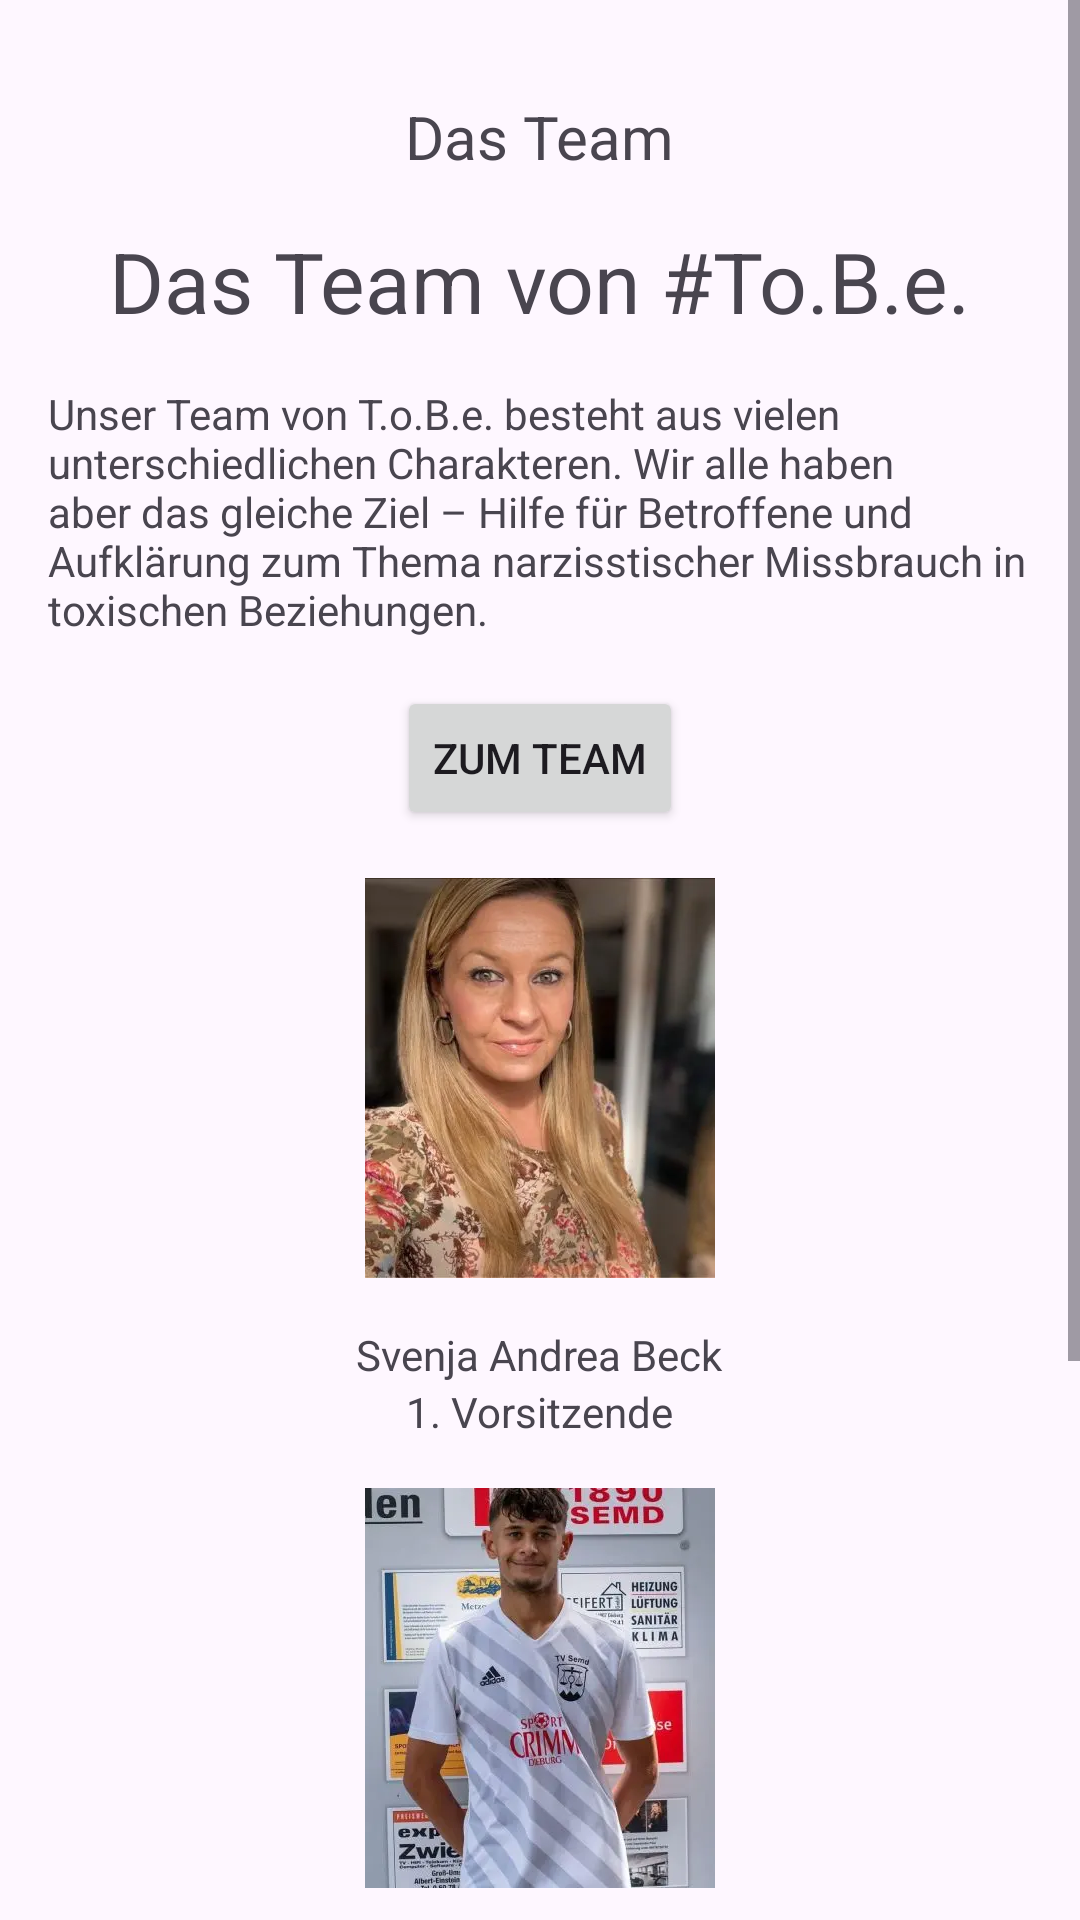

Reconstruct the res/layout file that produces this screen, plus the resources it refers to.
<!-- AndroidManifest.xml: application theme Theme.ToBeMobile -->
<!-- res/layout/fragment_tenth.xml -->
<?xml version="1.0" encoding="utf-8"?>
<ScrollView xmlns:android="http://schemas.android.com/apk/res/android"
    xmlns:tools="http://schemas.android.com/tools"
    android:layout_width="match_parent"
    android:layout_height="wrap_content"
    tools:context=".pages.home.TenthFragment">

    <LinearLayout
        android:layout_width="match_parent"
        android:layout_height="wrap_content"
        android:orientation="vertical"
        android:gravity="center"
        android:padding="16dp">

        <TextView
            android:textIsSelectable="true"
            android:layout_width="wrap_content"
            android:layout_height="wrap_content"
            android:layout_marginTop="16dp"
            android:textSize="@dimen/h1"
            android:text="@string/t7_1_1_1_h" />

        <TextView
            android:textIsSelectable="true"
            android:layout_width="wrap_content"
            android:layout_height="wrap_content"
            android:layout_marginTop="16dp"
            android:textSize="@dimen/h2"
            android:text="@string/t7_1_1_2_h" />

        <TextView
            android:textIsSelectable="true"
            android:layout_width="wrap_content"
            android:layout_height="wrap_content"
            android:layout_marginTop="16dp"
            android:text="@string/t7_1_p" />

        <Button
            android:layout_width="wrap_content"
            android:layout_height="wrap_content"
            android:layout_marginTop="16dp"
            android:text="@string/t7_1_a" />

        <ImageView
            android:layout_width="350px"
            android:layout_height="400px"
            android:layout_marginTop="16dp"
            android:layout_gravity="center_horizontal"
            android:src="@drawable/svenja" />

        <TextView
            android:textIsSelectable="true"
            android:layout_width="wrap_content"
            android:layout_height="wrap_content"
            android:layout_marginTop="16dp"
            android:text="@string/t7_1_1_h" />

        <TextView
            android:textIsSelectable="true"
            android:layout_width="wrap_content"
            android:layout_height="wrap_content"
            android:text="@string/t7_1_1_p" />

        <ImageView
            android:layout_width="350px"
            android:layout_height="400px"
            android:layout_marginTop="16dp"
            android:layout_gravity="center_horizontal"
            android:src="@drawable/calvin" />

        <TextView
            android:textIsSelectable="true"
            android:layout_width="wrap_content"
            android:layout_height="wrap_content"
            android:layout_marginTop="16dp"
            android:text="@string/t7_1_2_h" />

        <TextView
            android:textIsSelectable="true"
            android:layout_width="wrap_content"
            android:layout_height="wrap_content"
            android:text="@string/t7_1_2_p" />

        <ImageView
            android:layout_width="350px"
            android:layout_height="400px"
            android:layout_marginTop="16dp"
            android:layout_gravity="center_horizontal"
            android:src="@drawable/chris" />

        <TextView
            android:textIsSelectable="true"
            android:layout_width="wrap_content"
            android:layout_height="wrap_content"
            android:layout_marginTop="16dp"
            android:text="@string/t7_1_3_h" />

        <TextView
            android:textIsSelectable="true"
            android:layout_width="wrap_content"
            android:layout_height="wrap_content"
            android:text="@string/t7_1_3_p" />
    </LinearLayout>
</ScrollView>
<!-- resources referenced by this layout -->
<resources>
  <dimen name="h1">20sp</dimen>
  <dimen name="h2">28sp</dimen>
  <!-- drawable calvin: webp bitmap (drawable, 17516 bytes) -->
  <!-- drawable chris: webp bitmap (drawable, 23010 bytes) -->
  <!-- drawable svenja: webp bitmap (drawable, 16164 bytes) -->
  <string name="t7_1_1_1_h">Das Team</string>
  <string name="t7_1_1_2_h">Das Team von #To.B.e.</string>
  <string name="t7_1_1_h">Svenja Andrea Beck</string>
  <string name="t7_1_1_p">1. Vorsitzende</string>
  <string name="t7_1_2_h">Calvin Tyron Beck</string>
  <string name="t7_1_2_p">Stellvertretender Vorsitzende</string>
  <string name="t7_1_3_h">Chris Hebstreit</string>
  <string name="t7_1_3_p">Schatzmeister</string>
  <string name="t7_1_a">Zum Team</string>
  <string name="t7_1_p">Unser Team von T.o.B.e. besteht aus vielen unterschiedlichen Charakteren. Wir alle haben aber das gleiche Ziel – Hilfe für Betroffene und Aufklärung zum Thema narzisstischer Missbrauch in toxischen Beziehungen.</string>
  <style name="Theme.ToBeMobile" parent="Base.Theme.ToBeMobile" />
  <style name="Base.Theme.ToBeMobile" parent="Theme.Material3.DayNight.NoActionBar">
          
          <item name="colorPrimary">@color/red</item>
      </style>
</resources>
